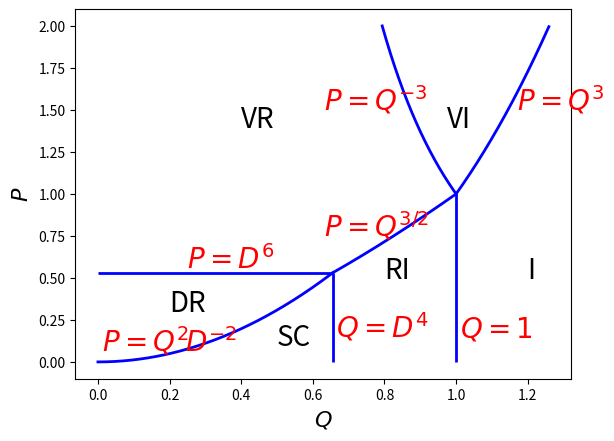

Here is the Python script that generated this plot:

import matplotlib.pyplot as plt
import numpy as np

D = 0.9

D2 = D*D
D4 = D2*D2
D6 = D4*D2

def f1(q):
    return q*q/D2

def f2(q):
    return q**1.5

def f3(q):
    return q**3.

def f4(q):
    return 1./q**3.

t1 = np.arange(0., D4, 1.e-3)
t2 = np.arange(D4, 1., 1.e-3)
t3 = np.arange(1., 2.**(1./3.), 1.e-3)
t4 = np.arange(2.**(-1./3.), 1., 1.e-3)

plt.hlines(y=D6, xmin=0, xmax=D4, linewidth=2, color='blue')
plt.vlines(x=D4, ymin=0, ymax=D6, linewidth=2, color='blue')
plt.vlines(x=1., ymin=0, ymax=1., linewidth=2, color='blue')
plt.plot(t1, f1(t1), linewidth=2, color='blue')
plt.plot(t2, f2(t2), linewidth=2, color='blue')
plt.plot(t3, f3(t3), linewidth=2, color='blue')
plt.plot(t4, f4(t4), linewidth=2, color='blue')

plt.text(0.4, 1.4, 'VR',  fontsize=20)
plt.text(0.975, 1.4, 'VI',  fontsize=20)
plt.text(1.2, 0.5, 'I',  fontsize=20)
plt.text(0.8, 0.5, 'RI',  fontsize=20)
plt.text(0.2, 0.3, 'DR',  fontsize=20)
plt.text(0.5, 0.1, 'SC',  fontsize=20)

plt.text(1.17, 1.5, '$P=Q^3$', fontsize=20, color='red')
plt.text(0.63, 1.5, '$P=Q^{-3}$', fontsize=20, color='red')
plt.text(0.63, 0.75, '$P=Q^{3/2}$', fontsize=20, color='red')
plt.text(0.665, 0.15, '$Q=D^4$', fontsize=20, color='red')
plt.text(0.25, 0.56, '$P=D^6$', fontsize=20, color='red')
plt.text(0.01, 0.07, '$P=Q^2\!D^{-2}$', fontsize=20, color='red')
plt.text(1.01, 0.15, '$Q=1$', fontsize=20, color='red')

plt.xlabel('$Q$', fontsize=16)
plt.ylabel('$P$', fontsize=16)

plt.savefig("RegimeI.pdf")

#plt.show()
